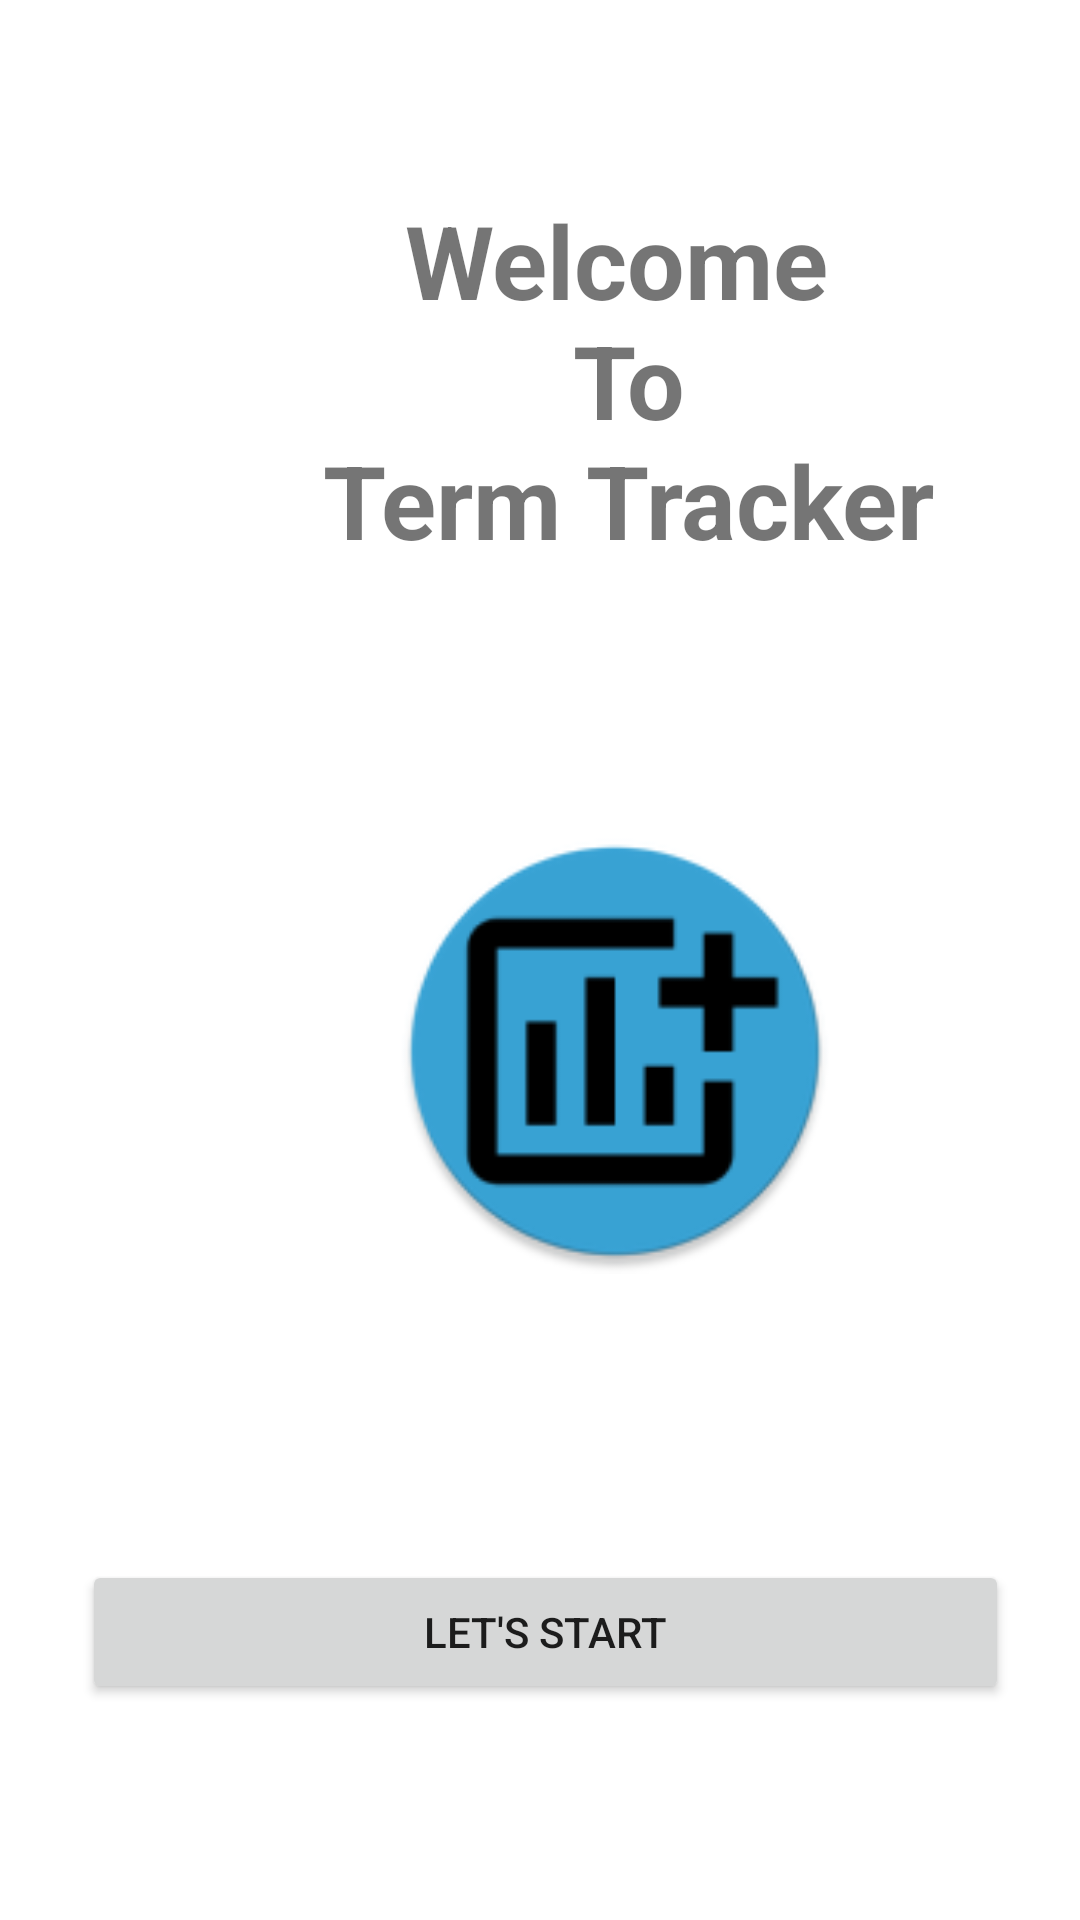

Here is an Android app screen rendered from its layout file. Give the layout XML and the strings, colors and styles it references.
<!-- AndroidManifest.xml: application theme Theme.TermTracker -->
<!-- res/layout/activity_main.xml -->
<?xml version="1.0" encoding="utf-8"?>
<androidx.constraintlayout.widget.ConstraintLayout
        xmlns:android="http://schemas.android.com/apk/res/android"
        xmlns:tools="http://schemas.android.com/tools"
        xmlns:app="http://schemas.android.com/apk/res-auto"
        android:layout_width="match_parent"
        android:layout_height="match_parent"
        tools:context=".MainActivity">
    <TextView
            android:layout_width="251dp"
            android:layout_height="135dp"
            android:text="@string/welcome"
            android:textStyle="bold" android:textSize="34sp" android:textAlignment="center"
            android:id="@+id/textView" android:layout_marginBottom="76dp"
            app:layout_constraintBottom_toTopOf="@+id/imageView" app:layout_constraintStart_toStartOf="parent"
            android:layout_marginStart="80dp" android:layout_marginEnd="80dp"
            app:layout_constraintEnd_toEndOf="parent"
            app:layout_constraintHorizontal_bias="0.0"/>
    <Button
            android:text="@string/start"
            android:layout_width="309dp"
            android:layout_height="48dp" android:id="@+id/startbtn"
            app:layout_constraintStart_toStartOf="parent" android:layout_marginStart="151dp"
            android:layout_marginEnd="166dp" app:layout_constraintEnd_toEndOf="parent"
            app:layout_constraintBottom_toBottomOf="parent" android:layout_marginBottom="72dp"
            app:layout_constraintHorizontal_bias="0.465"/>
    <ImageView
            android:layout_width="148dp"
            android:layout_height="151dp" app:srcCompat="@mipmap/ic_launcher_round" android:id="@+id/imageView"
            android:layout_marginBottom="94dp"
            app:layout_constraintBottom_toTopOf="@+id/startbtn" app:layout_constraintStart_toStartOf="parent"
            android:layout_marginStart="131dp" android:layout_marginEnd="132dp"
            app:layout_constraintEnd_toEndOf="parent"
            app:layout_constraintHorizontal_bias="0.0"
            android:contentDescription="@string/app_icon"/>

</androidx.constraintlayout.widget.ConstraintLayout>
<!-- resources referenced by this layout -->
<resources>
  <!-- mipmap ic_launcher_round: png bitmap (mipmap-hdpi, 3281 bytes) -->
  <string name="app_icon">App Icon</string>
  <string name="start">Let\'s Start</string>
  <string name="welcome">Welcome\n To\n Term Tracker</string>
  <style name="Theme.TermTracker" parent="Theme.MaterialComponents.DayNight.DarkActionBar">
          
          <item name="colorPrimary">@color/purple_500</item>
          <item name="colorPrimaryVariant">@color/purple_700</item>
          <item name="colorOnPrimary">@color/white</item>
          
          <item name="colorSecondary">@color/teal_200</item>
          <item name="colorSecondaryVariant">@color/teal_700</item>
          <item name="colorOnSecondary">@color/black</item>
          
          <item name="android:statusBarColor">?attr/colorPrimaryVariant</item>
          
      </style>
  <!-- not gathered from this repository: default colours our renderer supplied (Android Studio template values) -->
  <color name="purple_500">#FF6200EE</color>
  <color name="purple_700">#FF3700B3</color>
  <color name="teal_200">#FF03DAC5</color>
  <color name="teal_700">#FF018786</color>
  <color name="black">#FF000000</color>
  <color name="white">#FFFFFFFF</color>
</resources>
